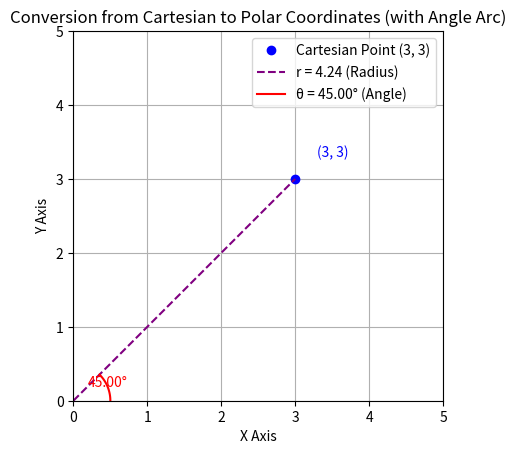

Here is the Python script that generated this plot:
import matplotlib.pyplot as plt
import numpy as np

# Define a Cartesian point
x, y = 3, 3  # Example Cartesian coordinates

# Convert to polar coordinates
r = np.sqrt(x**2 + y**2)  # Radius
theta = np.arctan2(y, x)  # Angle in radians (arctan2 handles all quadrants)

# Create the 2D plot
fig, ax = plt.subplots()
ax.set_aspect('equal')  # Equal scaling for proper visualization

# Plot the Cartesian point
ax.plot(x, y, 'bo', label=f'Cartesian Point ({x}, {y})')

# Plot the polar coordinate (show radius visually)
ax.plot([0, x], [0, y], 'purple', linestyle='--', label=f'r = {r:.2f} (Radius)')

# Draw an arc to represent the angle
arc_theta = np.linspace(0, theta, 100)  # Create angle points from 0 to theta
arc_x = 0.5 * np.cos(arc_theta)  # Arc radius (small constant value for visibility)
arc_y = 0.5 * np.sin(arc_theta)  # Arc radius
ax.plot(arc_x, arc_y, color='red', label=f'θ = {np.degrees(theta):.2f}° (Angle)')

# Add labels for clarity
ax.text(x + 0.3, y + 0.3, f"({x}, {y})", color='blue', fontsize=10)  # Cartesian coordinates
ax.text(0.5 * np.cos(theta / 2), 0.5 * np.sin(theta / 2), f'{np.degrees(theta):.2f}°',
        color='red', fontsize=10, ha='center')  # Angle label inside the arc

# Add axes for reference
ax.axhline(0, color='black', linewidth=0.5)  # X-axis
ax.axvline(0, color='black', linewidth=0.5)  # Y-axis

# Add labels and title
ax.set_xlabel('X Axis')
ax.set_ylabel('Y Axis')
ax.set_title('Conversion from Cartesian to Polar Coordinates (with Angle Arc)')
ax.legend()

# Set plot limits and grid
ax.set_xlim(0, 5)
ax.set_ylim(0, 5)
plt.grid(True)

# Show the plot
plt.show()